pico-8 play session: mixed d-pad (fixed 12-tick cycle), after a click and taps of 🅾, ❎, 🅾+❎, 🅾 in the second before t = 0

[t = 1 s] mixed d-pad (1.2s cycle ×~1): → ← ↑ ↓ + 🅾/❎ taps, ~1s
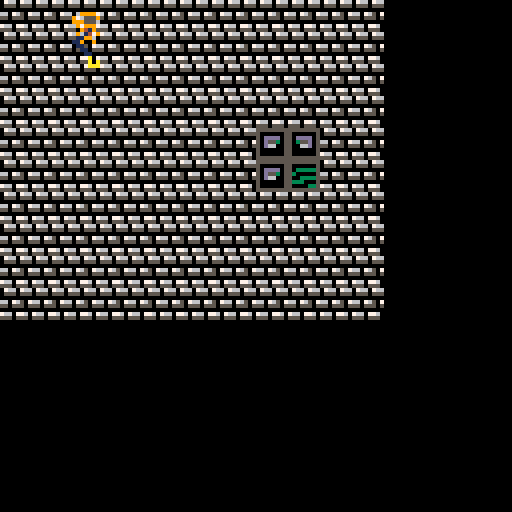
[t = 2 s] mixed d-pad (1.2s cycle ×~1): → ← ↑ ↓ + 🅾/❎ taps, ~2s
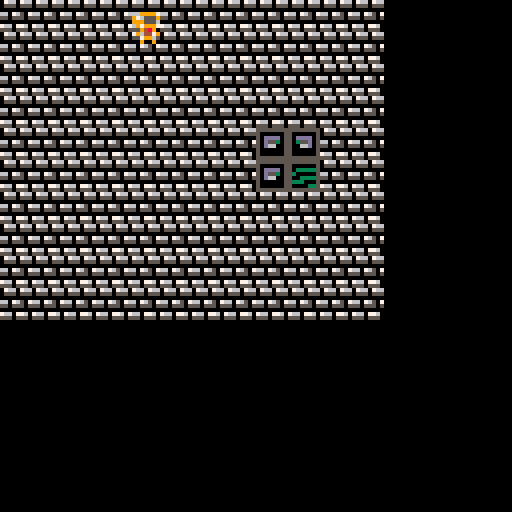
[t = 4 s] mixed d-pad (1.2s cycle ×~3): → ← ↑ ↓ + 🅾/❎ taps, ~4s
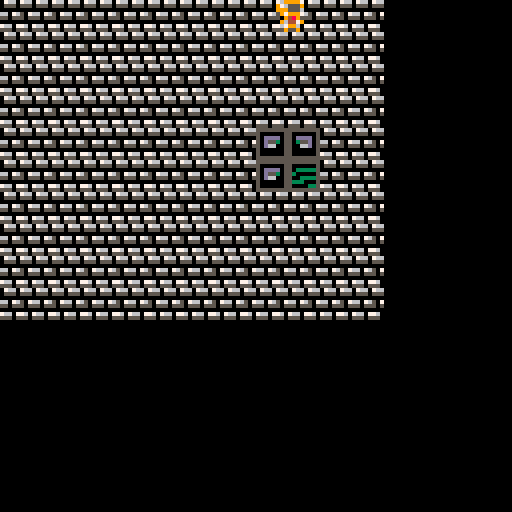
[t = 6 s] mixed d-pad (1.2s cycle ×~5): → ← ↑ ↓ + 🅾/❎ taps, ~6s
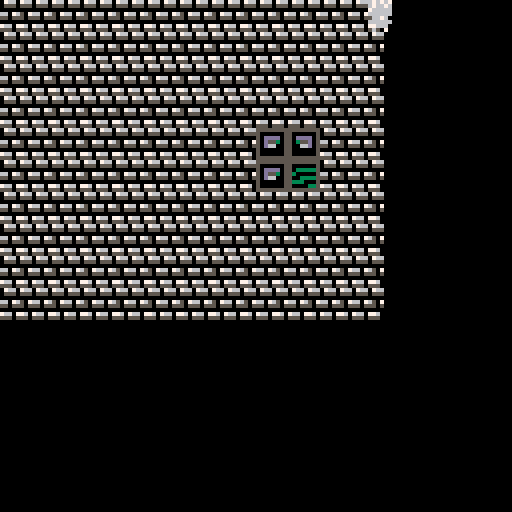
[t = 8 s] mixed d-pad (1.2s cycle ×~6): → ← ↑ ↓ + 🅾/❎ taps, ~8s
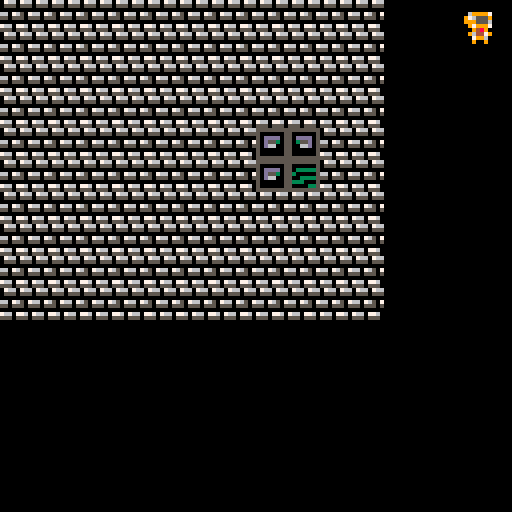

pico-8 cartridge
version 43
__lua__
function _init() 
player ={
	speed = 2,
	x = 1,
	y = 1,
	dx = 0,
	dy = 0,
	ass = false
}

hook ={
	x = 0,
	y = 0,
	dx = 0,
	dy = 0,
	tx = 0,
	ty = 0,
	is_moving = false
	}
target ={
	x = 72, 
	y = 32
}
draw_h = false
end
function _update()
	move_hook(target)
	
 if btn(⬅️) then 
 	player.dx -= 1 
 end
 if btn(➡️) then 
 	player.dx += 1
 	 
 end
	if btn(⬆️) then 
		player.dy -= 1
	 player.ass = true
	else 
		player.ass = false  
	end
	if btn(⬇️) then 
		player.dy += 1 
	end
	if btn(❎) then
		throw_hook(player,target)
	end
	if btn(🅾️)	then 
		delete_hook()
 end
	
	move_player(player)

	player.dx =	mid(-1, player.dx, 1)

	player.dx *= 0.2
	player.dy *= 0.2
	
end
function _draw() 
	
	cls()
	map(0,0,0,0,16,128)
	if not player.ass then 
		spr(16,player.x,player.y)
	else 
		spr(2,player.x,player.y)
	end
	draw_hook(hook)
end
-->8
-- move player

function move_player(p)
	local next_x = p.x + p.dx 
	
	if p.dx > 0 then 
		if not is_tile_flag(next_x + 7,p.y,0) and not is_tile_flag(next_x +7,p.y +7,0) then
			p.x = next_x
		end

	elseif p.dx < 0 then 
		if not is_tile_flag(next_x, p.y,0) and not is_tile_flag(next_x, p.y +7,0) then
			p.x = next_x
		end
	end

	local next_y = p.y + p.dy
	
	if p.dy > 0 then 
		if not is_tile_flag(p.x, next_y + 7,0) and not is_tile_flag(p.x +7, next_y + 7,0) then
			p.y = next_y
		end
	
	elseif p.dy < 0 then 
		if not is_tile_flag(p.x,next_y,0) and not is_tile_flag(p.x + 7,next_y,0) then
			p.y = next_y
		end 
	end
	p.x = mid(0, p.x, 120)
 p.y = mid(0, p.y, 120)
end
-->8
-- colision

function is_tile_flag(x,y,f)
	local map_x = flr(x / 8)
	local map_y = flr(y / 8)
	
	local tile = mget(map_x,map_y)
	return fget(tile, f)
end
-->8
-- player colition 
function check_player_colition(p,f)
	if is_tile_flag(p.x + 1, p.y + 1, f) or
				is_tile_flag(p.x + 6, p.y + 1, f) or 
				is_tile_flag(p.x + 1, p.y + 6, f) or 
				is_tile_flag(p.x + 1, p.y + 1, f) 
	then
			return true -- player touched this flag
			
	else 
			return false	-- player doesn't touched the flag
end			
end 
-->8
-- hook
function throw_hook(player,target)
draw_h = true

hook.x = player.x + 4
hook.y = player.y + 4

local angle = atan2(target.x - hook.x,target.y - hook.y)

hook.dx = cos(angle * 4)
hook.dy = sin(angle * 4) 

hook.tx = target.x
hook.ty = target.y
hook.is_moving = true
end

function draw_hook(h)		
	if draw_h then  
			spr(43,h.x,h.y)
			line(player.x+4,player.y+4, h.x, h.y,1)
	end
end


function move_hook()
	if draw_h and hook.is_moving then
	
		hook.x += hook.dx
		hook.y += hook.dy
		
		if abs(hook.x - hook.tx) < 3 and abs(hook.y - hook.ty) < 3 then
	 		hook.x = kook.tx
	 		hook.y = hook.ty
	 		hook.is_moving = false
		end
	end
end

function delete_hook()
draw_h = false
hook.x = 0 
hook.y = 0 
hook.dx = 0 
hook.dy = 0
hook.is_moving = false
end
__gfx__
00000000077666700676767000000000000000000000000000000000000000000000000000000000000000000000000000000000000000000000000000000000
00000000676555600676676000000000000000000000000000000000000000000000000000000000000000000000000000000000000000000000000000000000
00700700666555600766666000000000000000000000000000000000000000000000000000000000000000000000000000000000000000000000000000000000
00077000067666700666666000000000000000000000000000000000000000000000000000000000000000000000000000000000000000000000000000000000
00077000006486000066760000000000000000000000000000000000000000000000000000000000000000000000000000000000000000000000000000000000
00700700066447600666666000000000000000000000000000000000000000000000000000000000000000000000000000000000000000000000000000000000
00000000007667000076660000000000000000000000000000000000000000000000000000000000000000000000000000000000000000000000000000000000
00000000006006000060070000000000000000000000000000000000000000000000000000000000000000000000000000000000000000000000000000000000
0699997006dddd700000000000000000000000000000000077666666076607660000000000000000000000000000000000000000000000000000000000000000
97655590d76555d000000000000000000000000000000000666767760555055500000000000000000a99aa000000000000000000000000000000000000000000
99955560ddd555600000000000000000000000000000000067767767000000000000000000000000a999aaa00000000000000000000000000000000000000000
097999700d7ddd7000000000000000000000000000000000666666676607650700000000000000000a99aa000000000000000000000000000000000000000000
0094890000d49d000000000000000000000000000000000076766766550555050000000000000000000000000000000000000000000000000000000000000000
096447900d6447d00000000000000000000000000000000076666667000000000000000000000000000000000000000000000000000000000000000000000000
00799600007dd6000000000000000000000000000000000077677666766077600000000000000000000000000000000000000000000000000000000000000000
0090090000d00d000000000000000000000000000000000066666676555055500000000000000000000000000000000000000000000000000000000000000000
00000000044666400000000000000000555555555555555500000000000000000000000000000000000000001100000000000000000000000000000000000000
00000000646555600000000000000000500000055000000500000000000000000000000000000000000000000110000000000000000000000000000000000000
0000000066655560000000000000000050dddd0550dddd0500000000000000000000000000000000000000000011000000000000000000000000000000000000
0000000006446640000000000000000050d5530550355d0500000000000000000000000000000000000000000001100000000000000000000000000000000000
00000000006fd600000000000000000050d6600550066d0500000000000000000000000000000000000000000000a00000000000000000000000000000000000
00000000066ff4600000000000000000500000055000000500000000000000000000000000000000000000000000a0a000000000000000000000000000000000
00000000004664000000000000000000500000055000000500000000000000000000000000000000000000000000aaa000000000000000000000000000000000
00000000006006000000000000000000555555555555555500000000000000000000000000000000000000000000000000000000000000000000000000000000
0000000007dddd700000000000000000555555555555555500000000000000000000000000000000000000000000000000000000000000000000000000000000
00000000d67555d00000000000000000500000055000000500000000000000000000000000000000000000000000000000000000000000000000000000000000
00000000ddd55560000000000000000050dddd055033333500000000000000000000000000000000000000000000000000000000000000000000000000000000
000000000d7ddd70000000000000000050d553055300000500000000000000000000000000000000000000000000000000000000000000000000000000000000
0000000000948900000000000000000050d660055003333500000000000000000000000000000000000000000000000000000000000000000000000000000000
000000000d6446d00000000000000000500000055333000500000000000000000000000000000000000000000000000000000000000000000000000000000000
00000000009999000000000000000000500000055000033500000000000000000000000000000000000000000000000000000000000000000000000000000000
0000000000d00d000000000000000000555555555555555500000000000000000000000000000000000000000000000000000000000000000000000000000000
__map__
1717171717171717171717170000000000000000000000000000000000000000000000000000000000000000000000000000000000000000000000000000000000000000000000000000000000000000000000000000000000000000000000000000000000000000000000000000000000000000000000000000000000000000
1717171717171717171717170000000000000000000000000000000000000000000000000000000000000000000000000000000000000000000000000000000000000000000000000000000000000000000000000000000000000000000000000000000000000000000000000000000000000000000000000000000000000000
1717171717171717171717170000000000000000000000000000000000000000000000000000000000000000000000000000000000000000000000000000000000000000000000000000000000000000000000000000000000000000000000000000000000000000000000000000000000000000000000000000000000000000
1717171717171717171717170000000000000000000000000000000000000000000000000000000000000000000000000000000000000000000000000000000000000000000000000000000000000000000000000000000000000000000000000000000000000000000000000000000000000000000000000000000000000000
1717171717171717242517170000000000000000000000000000000000000000000000000000000000000000000000000000000000000000000000000000000000000000000000000000000000000000000000000000000000000000000000000000000000000000000000000000000000000000000000000000000000000000
1717171717171717343517170000000000000000000000000000000000000000000000000000000000000000000000000000000000000000000000000000000000000000000000000000000000000000000000000000000000000000000000000000000000000000000000000000000000000000000000000000000000000000
1717171717171717171717170000000000000000000000000000000000000000000000000000000000000000000000000000000000000000000000000000000000000000000000000000000000000000000000000000000000000000000000000000000000000000000000000000000000000000000000000000000000000000
1717171717171717171717170000000000000000000000000000000000000000000000000000000000000000000000000000000000000000000000000000000000000000000000000000000000000000000000000000000000000000000000000000000000000000000000000000000000000000000000000000000000000000
1717171717171717171717170000000000000000000000000000000000000000000000000000000000000000000000000000000000000000000000000000000000000000000000000000000000000000000000000000000000000000000000000000000000000000000000000000000000000000000000000000000000000000
1717171717171717171717170000000000000000000000000000000000000000000000000000000000000000000000000000000000000000000000000000000000000000000000000000000000000000000000000000000000000000000000000000000000000000000000000000000000000000000000000000000000000000
